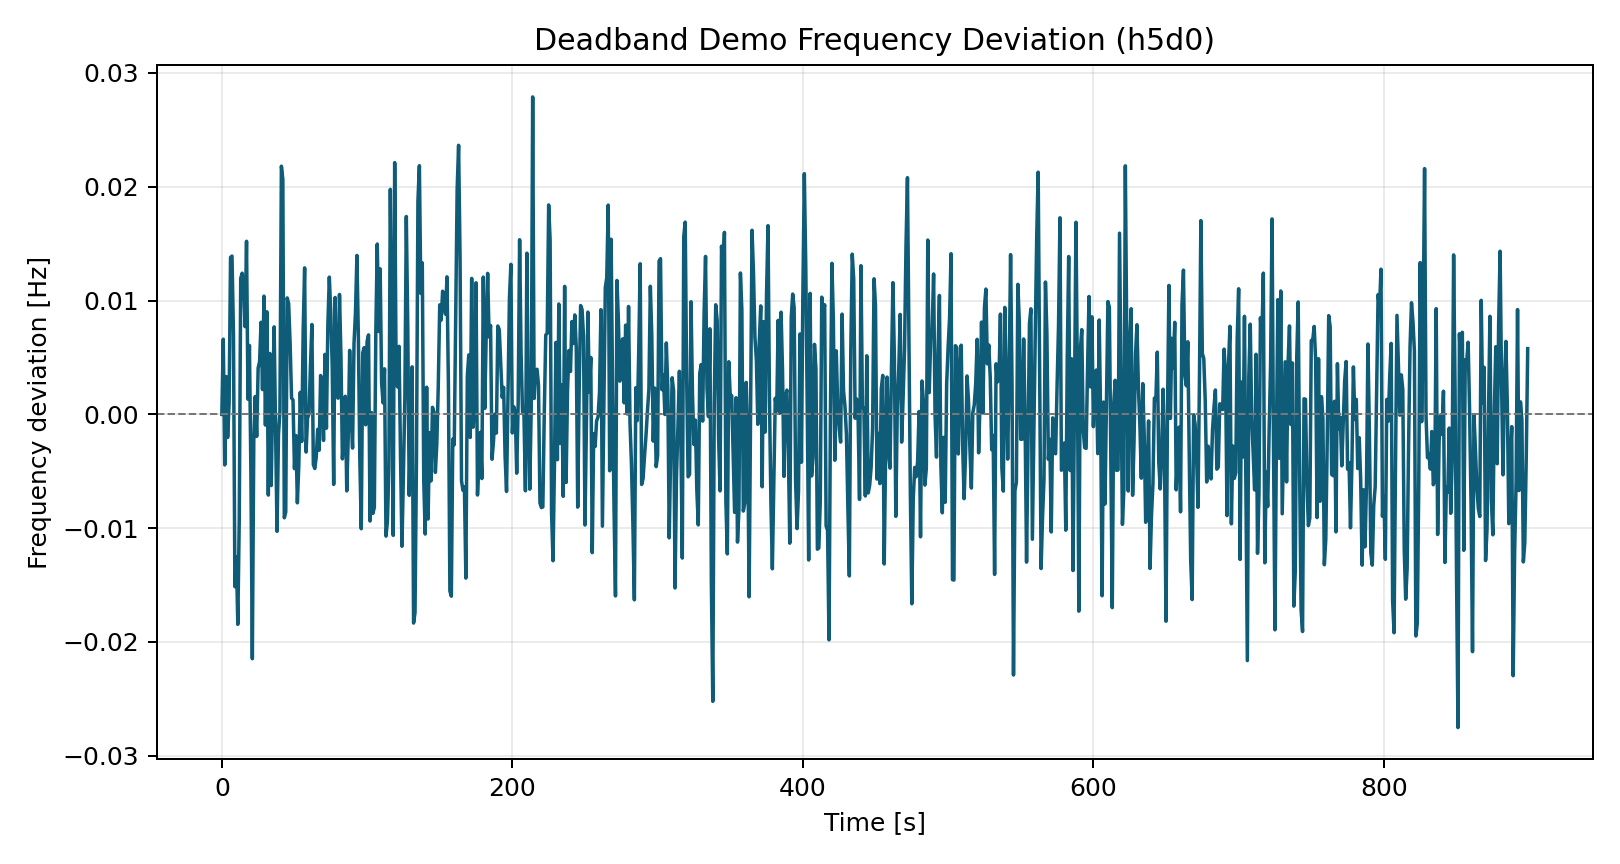

Source data for this figure (header and first rows):
time_s, freq_dev_hz
0.0, 0.0
1.0, 0.006605
2.0, -0.004443
3.0, 0.003324
4.0, -0.002035
5.0, 0.0009472
6.0, 0.0138
7.0, 0.01391
8.0, 0.007173
9.0, -0.01514
10.0, -0.01255
11.0, -0.01845
12.0, -0.009139
13.0, 0.01194
14.0, 0.01241
15.0, 0.0112
16.0, 0.007709
17.0, 0.01521
18.0, 0.001331
19.0, 0.006051
20.0, -0.004971
21.0, -0.02147
22.0, -0.002284
23.0, 0.001569
24.0, -0.001936
25.0, 0.004071
26.0, 0.004646
27.0, 0.008088
28.0, 0.002178
29.0, 0.01039
30.0, -0.0009417
31.0, 0.009017
32.0, -0.00709
33.0, 0.005355
34.0, -0.006253
35.0, 0.00152
36.0, 0.00769
37.0, -0.001149
38.0, -0.01027
39.0, -0.001791
40.0, 0.0002639
41.0, 0.0218
42.0, 0.02064
43.0, -0.009089
44.0, -0.008584
45.0, 0.01023
46.0, 0.009724
47.0, 0.006258
48.0, 0.001425
49.0, 0.001269
50.0, -0.00477
51.0, -0.00186
52.0, -0.007774
53.0, -0.004423
54.0, 0.001931
55.0, -0.002385
56.0, 0.007414
57.0, 0.01287
58.0, -0.003314
59.0, -0.0003303
... 840 more rows
